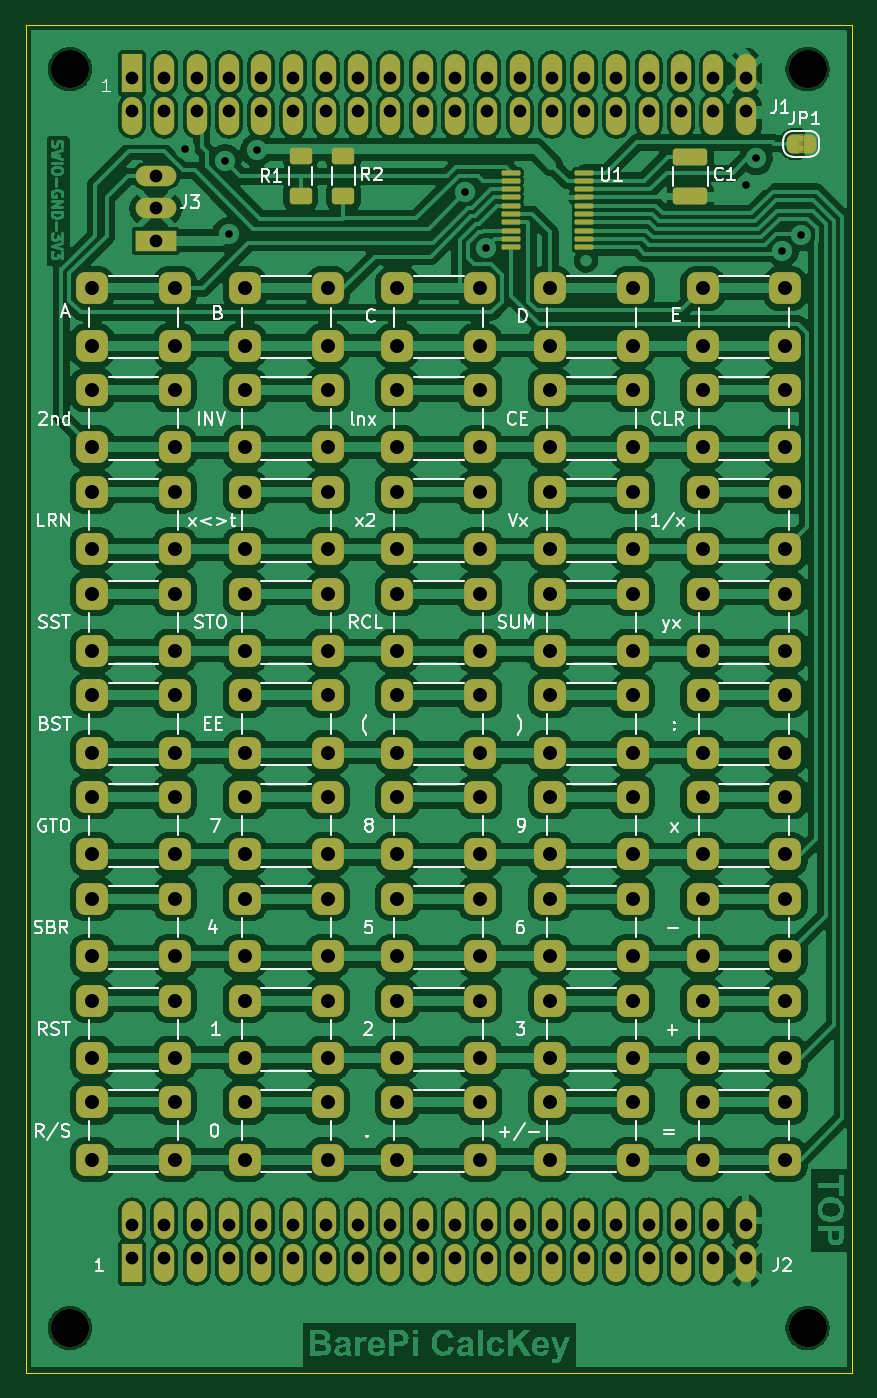
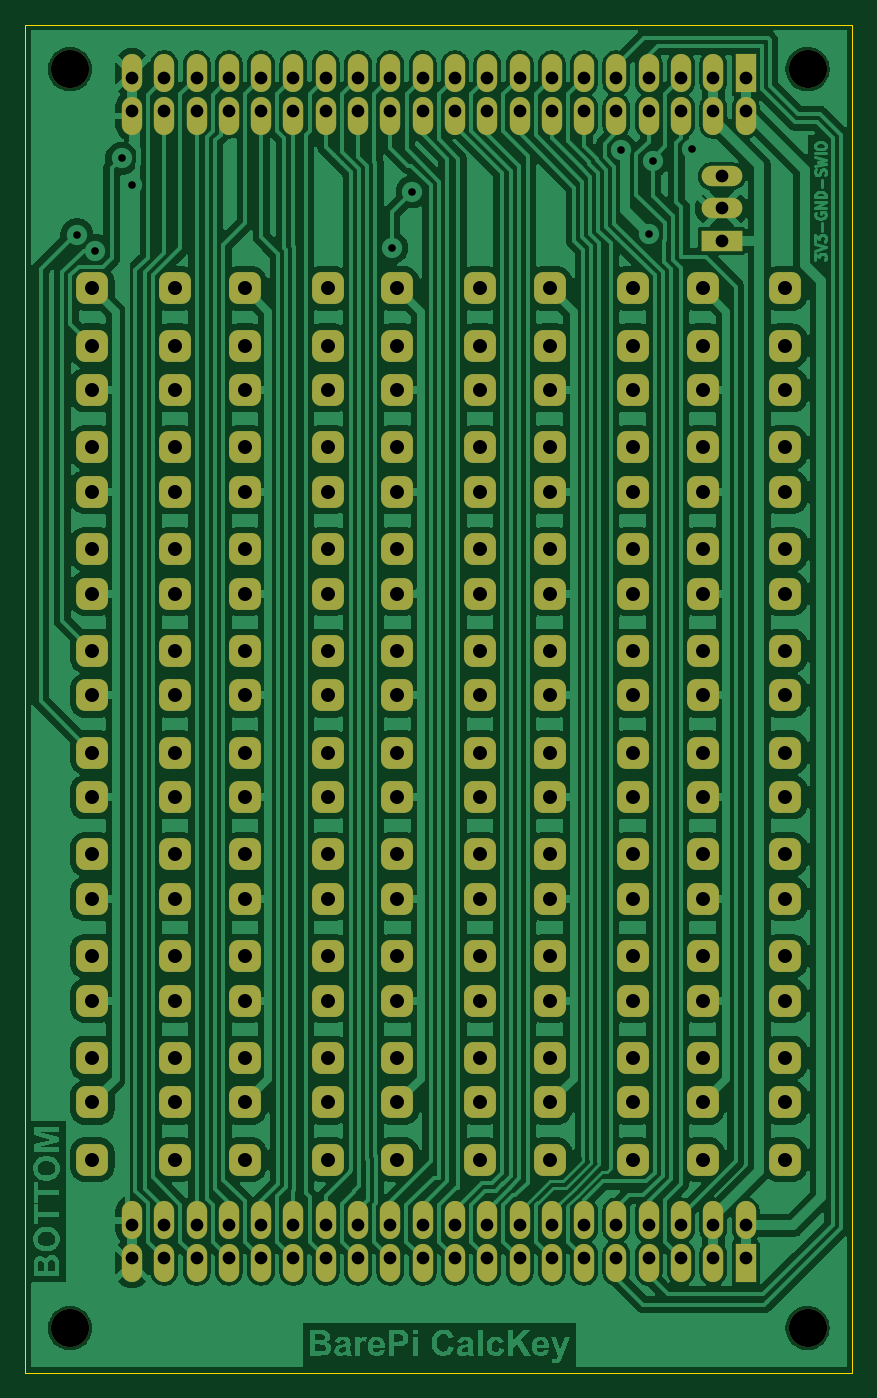
Circuit board: 11 layer files. Board 65.0 x 106.0 mm.
- bottom_copper: BarePi_CalcKey-B_Cu.gbr (284095 bytes)
- bottom_mask: BarePi_CalcKey-B_Mask.gbr (9092 bytes)
- paste: BarePi_CalcKey-B_Paste.gbr (457 bytes)
- bottom_silk: BarePi_CalcKey-B_Silkscreen.gbr (458 bytes)
- outline: BarePi_CalcKey-Edge_Cuts.gbr (623 bytes)
- top_copper: BarePi_CalcKey-F_Cu.gbr (460174 bytes)
- top_mask: BarePi_CalcKey-F_Mask.gbr (11362 bytes)
- paste: BarePi_CalcKey-F_Paste.gbr (2024 bytes)
- top_silk: BarePi_CalcKey-F_Silkscreen.gbr (51400 bytes)
- drill: BarePi_CalcKey-NPTH.drl (379 bytes)
- drill: BarePi_CalcKey-PTH.drl (4208 bytes)

=== bottom_copper: BarePi_CalcKey-B_Cu.gbr (284095 bytes, source omitted) ===
=== bottom_mask: BarePi_CalcKey-B_Mask.gbr (9092 bytes, source omitted) ===
=== paste: BarePi_CalcKey-B_Paste.gbr ===
%TF.GenerationSoftware,KiCad,Pcbnew,9.0.7*%
%TF.CreationDate,2026-07-07T08:50:30+02:00*%
%TF.ProjectId,BarePi_CalcKey,42617265-5069-45f4-9361-6c634b65792e,rev?*%
%TF.SameCoordinates,Original*%
%TF.FileFunction,Paste,Bot*%
%TF.FilePolarity,Positive*%
%FSLAX46Y46*%
G04 Gerber Fmt 4.6, Leading zero omitted, Abs format (unit mm)*
G04 Created by KiCad (PCBNEW 9.0.7) date 2026-07-07 08:50:30*
%MOMM*%
%LPD*%
G01*
G04 APERTURE LIST*
G04 APERTURE END LIST*
M02*

=== bottom_silk: BarePi_CalcKey-B_Silkscreen.gbr ===
%TF.GenerationSoftware,KiCad,Pcbnew,9.0.7*%
%TF.CreationDate,2026-07-07T08:50:30+02:00*%
%TF.ProjectId,BarePi_CalcKey,42617265-5069-45f4-9361-6c634b65792e,rev?*%
%TF.SameCoordinates,Original*%
%TF.FileFunction,Legend,Bot*%
%TF.FilePolarity,Positive*%
%FSLAX46Y46*%
G04 Gerber Fmt 4.6, Leading zero omitted, Abs format (unit mm)*
G04 Created by KiCad (PCBNEW 9.0.7) date 2026-07-07 08:50:30*
%MOMM*%
%LPD*%
G01*
G04 APERTURE LIST*
G04 APERTURE END LIST*
M02*

=== outline: BarePi_CalcKey-Edge_Cuts.gbr ===
%TF.GenerationSoftware,KiCad,Pcbnew,9.0.7*%
%TF.CreationDate,2026-07-07T08:50:30+02:00*%
%TF.ProjectId,BarePi_CalcKey,42617265-5069-45f4-9361-6c634b65792e,rev?*%
%TF.SameCoordinates,Original*%
%TF.FileFunction,Profile,NP*%
%FSLAX46Y46*%
G04 Gerber Fmt 4.6, Leading zero omitted, Abs format (unit mm)*
G04 Created by KiCad (PCBNEW 9.0.7) date 2026-07-07 08:50:30*
%MOMM*%
%LPD*%
G01*
G04 APERTURE LIST*
%TA.AperFunction,Profile*%
%ADD10C,0.050000*%
%TD*%
G04 APERTURE END LIST*
D10*
X0Y0D02*
X0Y-106000000D01*
X65000000Y-106000000D02*
X65000000Y0D01*
X0Y-106000000D02*
X65000000Y-106000000D01*
X0Y0D02*
X65000000Y0D01*
M02*

=== top_copper: BarePi_CalcKey-F_Cu.gbr (460174 bytes, source omitted) ===
=== top_mask: BarePi_CalcKey-F_Mask.gbr (11362 bytes, source omitted) ===
=== paste: BarePi_CalcKey-F_Paste.gbr (2024 bytes, source withheld) ===
=== top_silk: BarePi_CalcKey-F_Silkscreen.gbr (51400 bytes, source omitted) ===
=== drill: BarePi_CalcKey-NPTH.drl ===
M48
; DRILL file {KiCad 9.0.7} date 2026-07-07T08:50:32+0200
; FORMAT={-:-/ absolute / metric / decimal}
; #@! TF.CreationDate,2026-07-07T08:50:32+02:00
; #@! TF.GenerationSoftware,Kicad,Pcbnew,9.0.7
; #@! TF.FileFunction,NonPlated,1,2,NPTH
FMAT,2
METRIC
; #@! TA.AperFunction,NonPlated,NPTH,ComponentDrill
T1C3.000
%
G90
G05
T1
X3.5Y-3.5
X3.5Y-102.5
X61.5Y-3.5
X61.5Y-102.5
M30

=== drill: BarePi_CalcKey-PTH.drl ===
M48
; DRILL file {KiCad 9.0.7} date 2026-07-07T08:50:32+0200
; FORMAT={-:-/ absolute / metric / decimal}
; #@! TF.CreationDate,2026-07-07T08:50:32+02:00
; #@! TF.GenerationSoftware,Kicad,Pcbnew,9.0.7
; #@! TF.FileFunction,Plated,1,2,PTH
FMAT,2
METRIC
; #@! TA.AperFunction,Plated,PTH,ViaDrill
T1C0.600
; #@! TA.AperFunction,Plated,PTH,ComponentDrill
T2C1.000
; #@! TA.AperFunction,Plated,PTH,ComponentDrill
T3C1.100
%
G90
G05
T1
X12.564Y-9.805
X15.69Y-10.71
X15.97Y-16.44
X18.182Y-9.878
X34.598Y-13.156
X36.21Y-17.555
X56.629Y-12.64
X57.45Y-10.519
X59.518Y-17.77
X60.956Y-16.528
T2
X8.37Y-4.23
X8.37Y-6.77
X8.37Y-94.43
X8.37Y-96.97
X10.25Y-11.92
X10.25Y-14.46
X10.25Y-17.0
X10.91Y-4.23
X10.91Y-6.77
X10.91Y-94.43
X10.91Y-96.97
X13.45Y-4.23
X13.45Y-6.77
X13.45Y-94.43
X13.45Y-96.97
X15.99Y-4.23
X15.99Y-6.77
X15.99Y-94.43
X15.99Y-96.97
X18.53Y-4.23
X18.53Y-6.77
X18.53Y-94.43
X18.53Y-96.97
X21.07Y-4.23
X21.07Y-6.77
X21.07Y-94.43
X21.07Y-96.97
X23.61Y-4.23
X23.61Y-6.77
X23.61Y-94.43
X23.61Y-96.97
X26.15Y-4.23
X26.15Y-6.77
X26.15Y-94.43
X26.15Y-96.97
X28.69Y-4.23
X28.69Y-6.77
X28.69Y-94.43
X28.69Y-96.97
X31.23Y-4.23
X31.23Y-6.77
X31.23Y-94.43
X31.23Y-96.97
X33.77Y-4.23
X33.77Y-6.77
X33.77Y-94.43
X33.77Y-96.97
X36.31Y-4.23
X36.31Y-6.77
X36.31Y-94.43
X36.31Y-96.97
X38.85Y-4.23
X38.85Y-6.77
X38.85Y-94.43
X38.85Y-96.97
X41.39Y-4.23
X41.39Y-6.77
X41.39Y-94.43
X41.39Y-96.97
X43.93Y-4.23
X43.93Y-6.77
X43.93Y-94.43
X43.93Y-96.97
X46.47Y-4.23
X46.47Y-6.77
X46.47Y-94.43
X46.47Y-96.97
X49.01Y-4.23
X49.01Y-6.77
X49.01Y-94.43
X49.01Y-96.97
X51.55Y-4.23
X51.55Y-6.77
X51.55Y-94.43
X51.55Y-96.97
X54.09Y-4.23
X54.09Y-6.77
X54.09Y-94.43
X54.09Y-96.97
X56.63Y-4.23
X56.63Y-6.77
X56.63Y-94.43
X56.63Y-96.97
T3
X5.25Y-20.75
X5.25Y-25.25
X5.25Y-28.75
X5.25Y-33.25
X5.25Y-36.75
X5.25Y-41.25
X5.25Y-44.75
X5.25Y-49.25
X5.25Y-52.75
X5.25Y-57.25
X5.25Y-60.75
X5.25Y-65.25
X5.25Y-68.75
X5.25Y-73.25
X5.25Y-76.75
X5.25Y-81.25
X5.25Y-84.75
X5.25Y-89.25
X11.75Y-20.75
X11.75Y-25.25
X11.75Y-28.75
X11.75Y-33.25
X11.75Y-36.75
X11.75Y-41.25
X11.75Y-44.75
X11.75Y-49.25
X11.75Y-52.75
X11.75Y-57.25
X11.75Y-60.75
X11.75Y-65.25
X11.75Y-68.75
X11.75Y-73.25
X11.75Y-76.75
X11.75Y-81.25
X11.75Y-84.75
X11.75Y-89.25
X17.25Y-20.75
X17.25Y-25.25
X17.25Y-28.75
X17.25Y-33.25
X17.25Y-36.75
X17.25Y-41.25
X17.25Y-44.75
X17.25Y-49.25
X17.25Y-52.75
X17.25Y-57.25
X17.25Y-60.75
X17.25Y-65.25
X17.25Y-68.75
X17.25Y-73.25
X17.25Y-76.75
X17.25Y-81.25
X17.25Y-84.75
X17.25Y-89.25
X23.75Y-20.75
X23.75Y-25.25
X23.75Y-28.75
X23.75Y-33.25
X23.75Y-36.75
X23.75Y-41.25
X23.75Y-44.75
X23.75Y-49.25
X23.75Y-52.75
X23.75Y-57.25
X23.75Y-60.75
X23.75Y-65.25
X23.75Y-68.75
X23.75Y-73.25
X23.75Y-76.75
X23.75Y-81.25
X23.75Y-84.75
X23.75Y-89.25
X29.25Y-20.75
X29.25Y-25.25
X29.25Y-28.75
X29.25Y-33.25
X29.25Y-36.75
X29.25Y-41.25
X29.25Y-44.75
X29.25Y-49.25
X29.25Y-52.75
X29.25Y-57.25
X29.25Y-60.75
X29.25Y-65.25
X29.25Y-68.75
X29.25Y-73.25
X29.25Y-76.75
X29.25Y-81.25
X29.25Y-84.75
X29.25Y-89.25
X35.75Y-20.75
X35.75Y-25.25
X35.75Y-28.75
X35.75Y-33.25
X35.75Y-36.75
X35.75Y-41.25
X35.75Y-44.75
X35.75Y-49.25
X35.75Y-52.75
X35.75Y-57.25
X35.75Y-60.75
X35.75Y-65.25
X35.75Y-68.75
X35.75Y-73.25
X35.75Y-76.75
X35.75Y-81.25
X35.75Y-84.75
X35.75Y-89.25
X41.25Y-20.75
X41.25Y-25.25
X41.25Y-28.75
X41.25Y-33.25
X41.25Y-36.75
X41.25Y-41.25
X41.25Y-44.75
X41.25Y-49.25
X41.25Y-52.75
X41.25Y-57.25
X41.25Y-60.75
X41.25Y-65.25
X41.25Y-68.75
X41.25Y-73.25
X41.25Y-76.75
X41.25Y-81.25
X41.25Y-84.75
X41.25Y-89.25
X47.75Y-20.75
X47.75Y-25.25
X47.75Y-28.75
X47.75Y-33.25
X47.75Y-36.75
X47.75Y-41.25
X47.75Y-44.75
X47.75Y-49.25
X47.75Y-52.75
X47.75Y-57.25
X47.75Y-60.75
X47.75Y-65.25
X47.75Y-68.75
X47.75Y-73.25
X47.75Y-76.75
X47.75Y-81.25
X47.75Y-84.75
X47.75Y-89.25
X53.25Y-20.75
X53.25Y-25.25
X53.25Y-28.75
X53.25Y-33.25
X53.25Y-36.75
X53.25Y-41.25
X53.25Y-44.75
X53.25Y-49.25
X53.25Y-52.75
X53.25Y-57.25
X53.25Y-60.75
X53.25Y-65.25
X53.25Y-68.75
X53.25Y-73.25
X53.25Y-76.75
X53.25Y-81.25
X53.25Y-84.75
X53.25Y-89.25
X59.75Y-20.75
X59.75Y-25.25
X59.75Y-28.75
X59.75Y-33.25
X59.75Y-36.75
X59.75Y-41.25
X59.75Y-44.75
X59.75Y-49.25
X59.75Y-52.75
X59.75Y-57.25
X59.75Y-60.75
X59.75Y-65.25
X59.75Y-68.75
X59.75Y-73.25
X59.75Y-76.75
X59.75Y-81.25
X59.75Y-84.75
X59.75Y-89.25
M30
